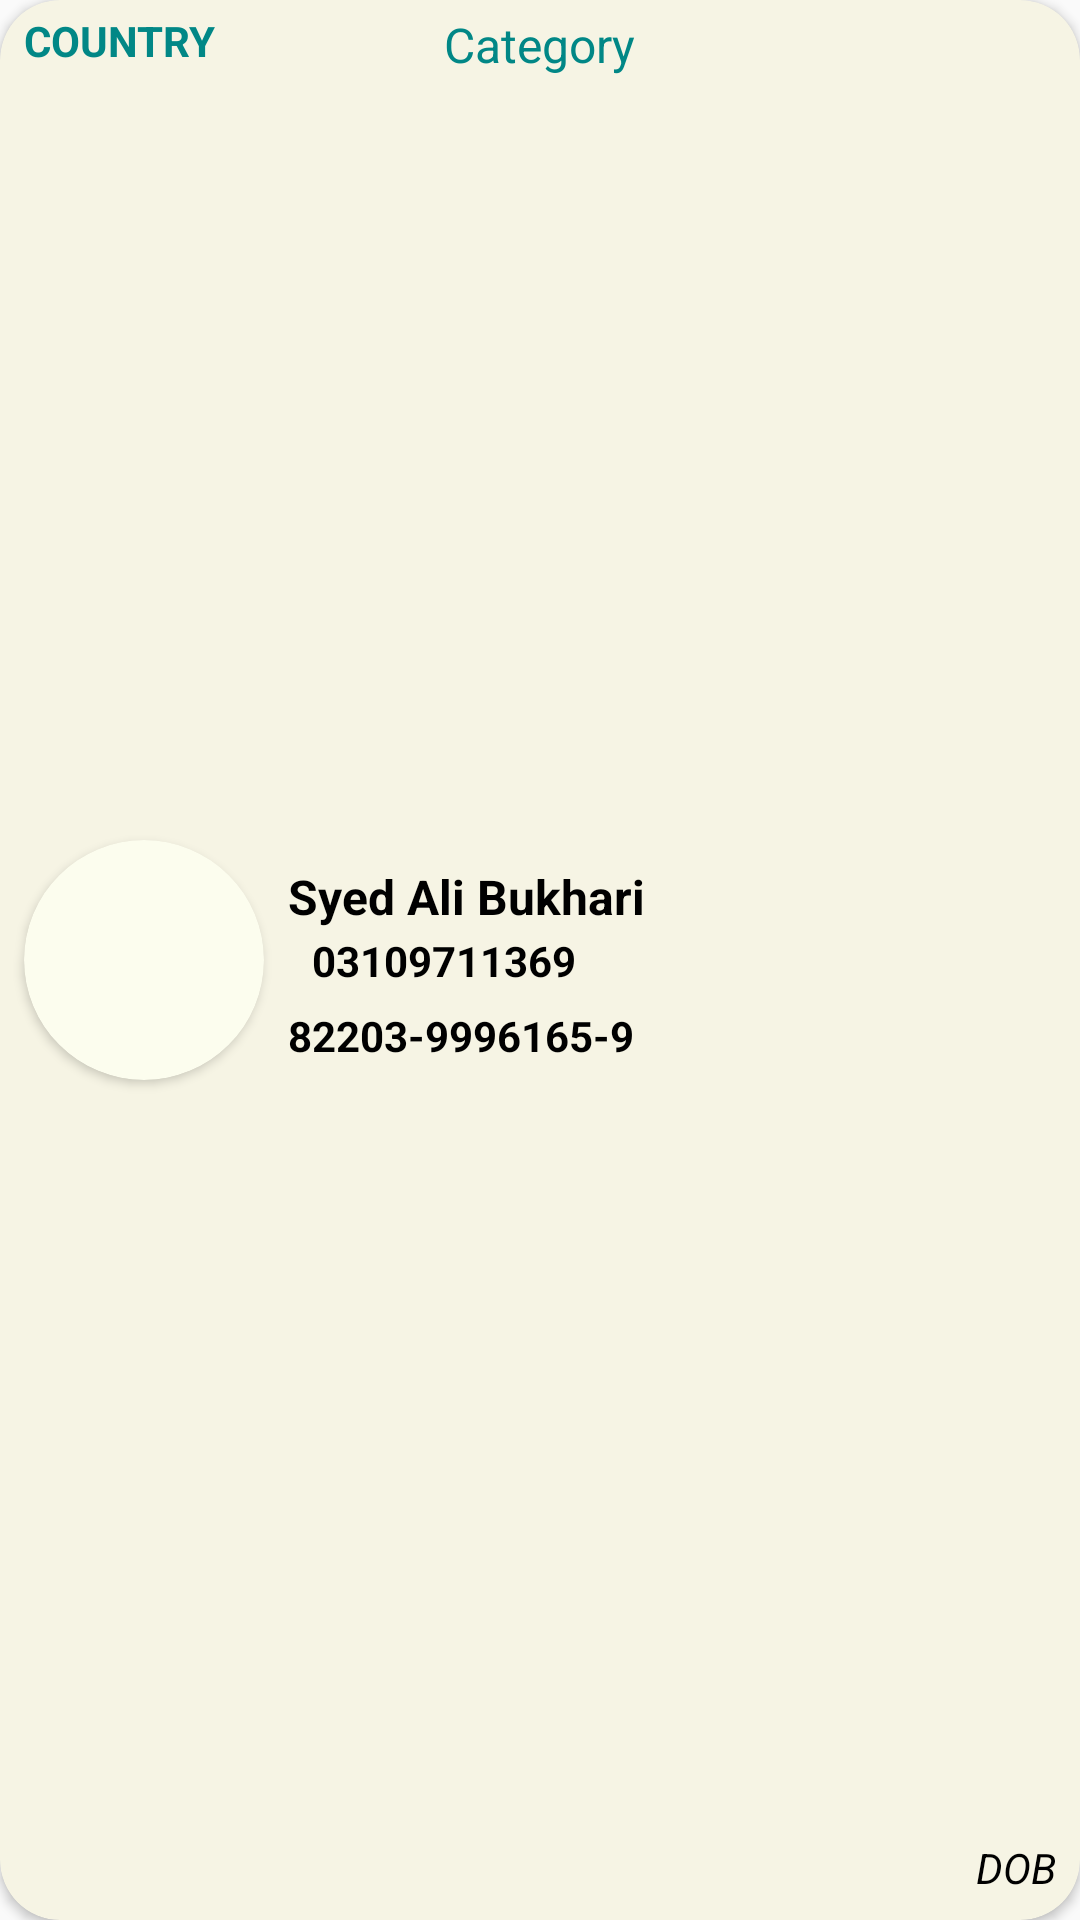

Write the Android layout XML for this screen, with the resource values it uses.
<!-- AndroidManifest.xml: application theme Theme.Enterdeck -->
<!-- res/layout/profiles_lay.xml -->
<?xml version="1.0" encoding="utf-8"?>
<androidx.cardview.widget.CardView xmlns:android="http://schemas.android.com/apk/res/android"
    xmlns:app="http://schemas.android.com/apk/res-auto"
    xmlns:tools="http://schemas.android.com/tools"
    android:layout_width="match_parent"
    android:layout_height="wrap_content"
    android:layout_marginStart="10dp"
    android:layout_marginTop="20dp"
    android:layout_marginEnd="10dp"
    app:cardBackgroundColor="#F6F4E4"
    app:cardCornerRadius="20dp">

    <androidx.constraintlayout.widget.ConstraintLayout
        android:layout_width="match_parent"
        android:layout_height="match_parent">

        <TextView
            android:id="@+id/textView25"
            android:layout_width="wrap_content"
            android:layout_height="wrap_content"
            android:layout_marginStart="16dp"
            android:text="03109711369"
            android:textColor="@color/black"
            android:textStyle="bold"
            app:layout_constraintBottom_toBottomOf="@+id/cardView15"
            app:layout_constraintStart_toEndOf="@+id/cardView15"
            app:layout_constraintTop_toTopOf="@+id/cardView15" />

        <androidx.cardview.widget.CardView
            android:id="@+id/cardView15"
            android:layout_width="80dp"
            android:layout_height="80dp"
            android:layout_marginStart="8dp"
            android:layout_marginTop="32dp"
            android:layout_marginBottom="32dp"
            app:cardBackgroundColor="#FCFDEE"
            app:cardCornerRadius="40dp"
            app:layout_constraintBottom_toBottomOf="parent"
            app:layout_constraintStart_toStartOf="parent"
            app:layout_constraintTop_toTopOf="parent">

            <ImageView
                android:id="@+id/imageView16"
                android:layout_width="match_parent"
                android:layout_height="match_parent"
                android:scaleType="fitCenter"
                app:srcCompat="@drawable/adminphoto" />
        </androidx.cardview.widget.CardView>

        <TextView
            android:id="@+id/textView23"
            android:layout_width="wrap_content"
            android:layout_height="wrap_content"
            android:layout_marginStart="8dp"
            android:text="Syed Ali Bukhari"
            android:textColor="@color/black"
            android:textSize="16sp"
            android:textStyle="bold"
            app:layout_constraintBottom_toBottomOf="@+id/cardView15"
            app:layout_constraintStart_toEndOf="@+id/cardView15"
            app:layout_constraintTop_toTopOf="@+id/cardView15"
            app:layout_constraintVertical_bias="0.13999999" />

        <TextView
            android:id="@+id/textView24"
            android:layout_width="wrap_content"
            android:layout_height="wrap_content"
            android:layout_marginTop="4dp"
            android:text="Category"
            android:textColor="@color/teal_700"
            android:textSize="16sp"
            app:layout_constraintEnd_toEndOf="parent"
            app:layout_constraintStart_toStartOf="parent"
            app:layout_constraintTop_toTopOf="parent" />

        <TextView
            android:id="@+id/textView26"
            android:layout_width="wrap_content"
            android:layout_height="wrap_content"
            android:layout_marginStart="8dp"
            android:text="82203-9996165-9"
            android:textColor="@color/black"
            android:textStyle="bold"
            app:layout_constraintBottom_toBottomOf="@+id/cardView15"
            app:layout_constraintStart_toEndOf="@+id/cardView15"
            app:layout_constraintTop_toTopOf="@+id/cardView15"
            app:layout_constraintVertical_bias="0.90999997" />

        <TextView
            android:id="@+id/textView27"
            android:layout_width="wrap_content"
            android:layout_height="wrap_content"
            android:layout_marginStart="8dp"
            android:layout_marginTop="4dp"
            android:text="COUNTRY"
            android:textColor="@color/teal_700"
            android:textStyle="bold"
            app:layout_constraintStart_toStartOf="parent"
            app:layout_constraintTop_toTopOf="parent" />

        <TextView
            android:id="@+id/textView28"
            android:layout_width="wrap_content"
            android:layout_height="wrap_content"
            android:layout_marginEnd="8dp"
            android:layout_marginBottom="8dp"
            android:text="DOB"
            android:textColor="@color/black"
            android:textStyle="italic"
            app:layout_constraintBottom_toBottomOf="parent"
            app:layout_constraintEnd_toEndOf="parent" />
    </androidx.constraintlayout.widget.ConstraintLayout>
</androidx.cardview.widget.CardView>
<!-- resources referenced by this layout -->
<resources>
  <color name="black">#FF000000</color>
  <color name="teal_700">#FF018786</color>
  <style name="Theme.Enterdeck" parent="Theme.AppCompat.DayNight.NoActionBar">
          
          <item name="colorPrimary">@color/purple_500</item>
          <item name="colorPrimaryVariant">@color/purple_700</item>
          <item name="colorOnPrimary">@color/white</item>
          
          <item name="colorSecondary">@color/teal_200</item>
          <item name="colorSecondaryVariant">@color/teal_700</item>
          <item name="colorOnSecondary">@color/black</item>
          
          <item name="android:statusBarColor">?attr/colorPrimaryVariant</item>
          
      </style>
  <color name="purple_500">#FF6200EE</color>
  <color name="purple_700">#FF3700B3</color>
  <color name="white">#FFFFFFFF</color>
  <color name="teal_200">#FF03DAC5</color>
</resources>
